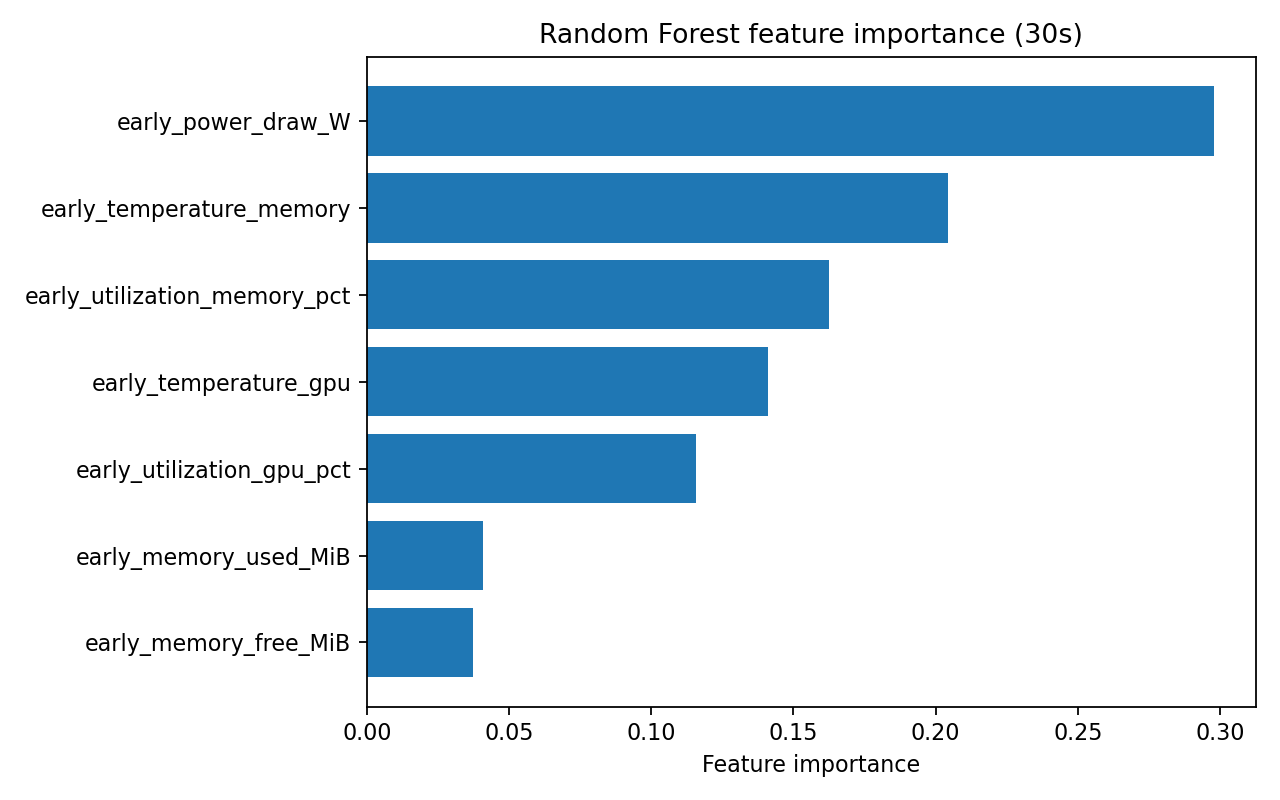

Values plotted in this chart, from the file beside it:
feature, importance
early_power_draw_W, 0.2978
early_temperature_memory, 0.2044
early_utilization_memory_pct, 0.1625
early_temperature_gpu, 0.141
early_utilization_gpu_pct, 0.1159
early_memory_used_MiB, 0.04087
early_memory_free_MiB, 0.03748
